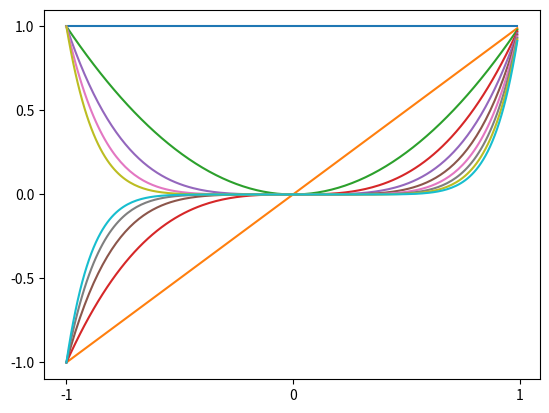

This chart was generated by the following Python code: (Note: this script raises an exception after producing the figure.)
import numpy as np
import matplotlib.pyplot as plt


def polynomial_basis(x: float, order: int) -> float:
    return np.power(x, order)

x = np.arange(-1, 1, 0.01)
orders = range(10)

for order in orders:
    plt.plot(x, polynomial_basis(x, order))

plt.xticks([-1, 0, 1])
plt.yticks([-1, -0.5, 0, 0.5, 1])

plt.savefig('../../images/polynomial-basis.png')
plt.close()
